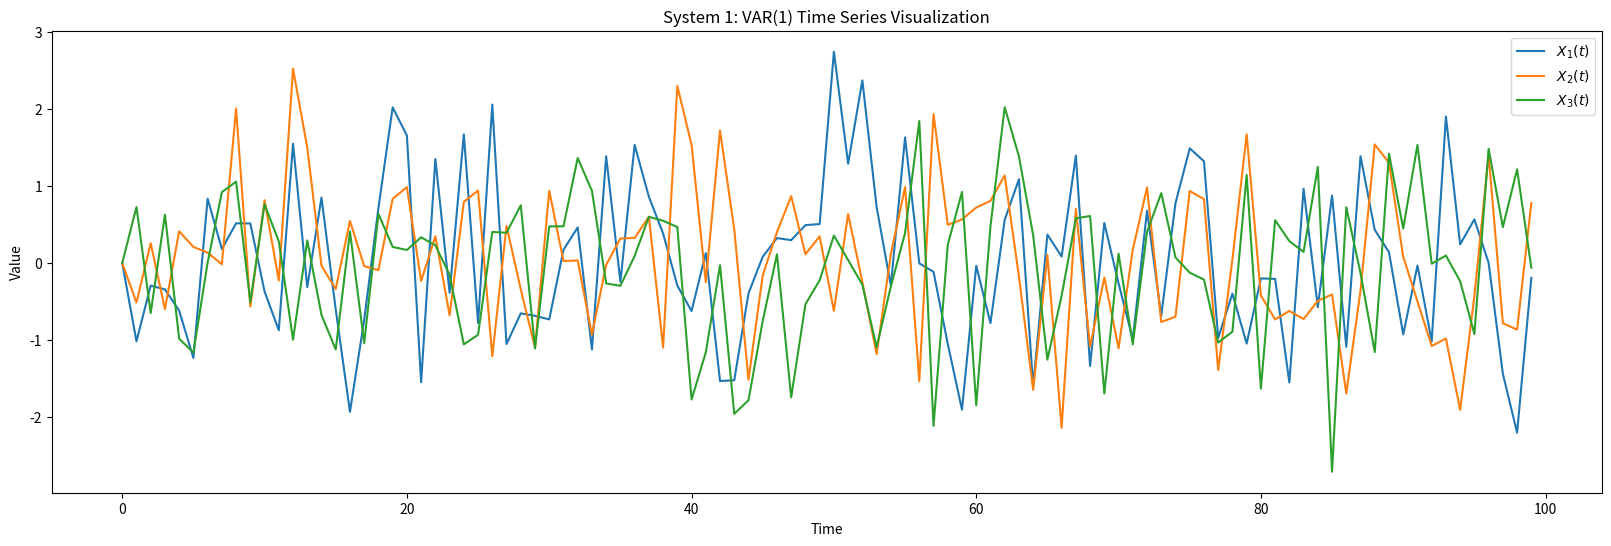

Write Python code to recreate this figure. (Note: this script raises an exception after producing the figure.)
#%%
import numpy as np
import matplotlib.pyplot as plt

# Parameters
num_samples = 100
num_time_points = 1000  # Example length of the time series
std_devs = [1, 0.2, 0.3]  # Standard deviations for theta_t, eta_t, and epsilon_t

def VAR1():
    # Initialize time series for each variable
    num_variables = 3
    X = np.zeros((num_variables, num_time_points, num_samples))

    # Generate noise processes
    theta_t = np.random.normal(0, std_devs[0], (num_time_points, num_samples))
    eta_t = np.random.normal(0, std_devs[1], (num_time_points, num_samples))
    epsilon_t = np.random.normal(0, std_devs[2], (num_time_points, num_samples))

    # Apply VAR(1) model relationships
    for t in range(1, num_time_points):
        X[0, t] = theta_t[t]
        X[1, t] = 0.5 * X[2, t-1] + X[0, t-1] + eta_t[t]
        X[2, t] = X[1, t-1] + epsilon_t[t]

    # Transpose the data to have samples as the first dimension
    X = X.transpose(2, 1, 0) # (num_samples, num_time_points, num_variables)

    # At this point, X is a 3D array where:
    # - The first dimension corresponds to different realizations (samples)
    # - The second dimension corresponds to time points
    # - The third dimension corresponds to variables X1, X2, X3

    # Visualize the time series for the first sample
    sample_index = 0  # First sample for visualization
    time_series_X1 = X[0, :100, sample_index]
    time_series_X2 = X[1, :100, sample_index]
    time_series_X3 = X[2, :100, sample_index]

    # Plotting
    plt.figure(figsize=(20, 6))
    plt.plot(time_series_X1, label='$X_1(t)$')
    plt.plot(time_series_X2, label='$X_2(t)$')
    plt.plot(time_series_X3, label='$X_3(t)$')
    plt.title('System 1: VAR(1) Time Series Visualization')
    plt.xlabel('Time')
    plt.ylabel('Value')
    plt.legend()
    plt.show()
    np.save("./data/VAR1_dataset.npy", X)
    return X

def VAR4():
    # System 3: VAR(4) process in five variables
    num_variables = 5
    num_time_points = 1000  # Adjust as needed
    num_samples = 100  # Number of realizations

    # Initialize the dataset with zeros
    data = np.zeros((num_variables, num_time_points, num_samples))

    # Generate independent Gaussian white noise processes for each variable
    noise_std = 1
    epsilon = np.random.normal(0, noise_std, (num_variables, num_time_points, num_samples))

    # Apply the VAR(4) model relationships
    # Coefficients are as per the system's description
    for t in range(4, num_time_points):
        for sample in range(num_samples):
            # X1, t
            data[0, t, sample] = 0.4 * data[0, t-1, sample] - 0.5 * data[0, t-2, sample] + 0.4 * data[4, t-1, sample] + epsilon[0, t, sample]
            # X2, t
            data[1, t, sample] = 0.4 * data[1, t-1, sample] - 0.3 * data[0, t-4, sample] + 0.4 * data[4, t-2, sample] + epsilon[1, t, sample]
            # X3, t
            data[2, t, sample] = 0.5 * data[2, t-1, sample] - 0.7 * data[2, t-2, sample] - 0.3 * data[4, t-3, sample] + epsilon[2, t, sample]
            # X4, t
            data[3, t, sample] = 0.8 * data[3, t-3, sample] + 0.4 * data[0, t-2, sample] + 0.3 * data[1, t-3, sample] + epsilon[3, t, sample]
            # X5, t
            data[4, t, sample] = 0.7 * data[4, t-1, sample] - 0.5 * data[4, t-2, sample] - 0.4 * data[3, t-1, sample] + epsilon[4, t, sample]

    # The generated data is a 3D array with dimensions corresponding to variables, timepoints, and samples
    # To proceed with analysis, you might want to consider one sample at a time or average across samples
    # Visualize the time series for the first sample
    sample_index = 0  # First sample for visualization
    time_series_data = data[:, :100, sample_index]

    # Plotting
    plt.figure(figsize=(20, 8))
    for i in range(num_variables):
        plt.plot(time_series_data[i], label=f'$X_{i+1}(t)$')

    plt.title('System 3: VAR(4) Time Series Visualization')
    plt.xlabel('Time')
    plt.ylabel('Value')
    plt.legend()
    plt.show()
    np.save("./data/VAR4_dataset.npy", data)
    return data


# %%
if __name__ == "__main__":
    VAR1()
    VAR4()

# %%
